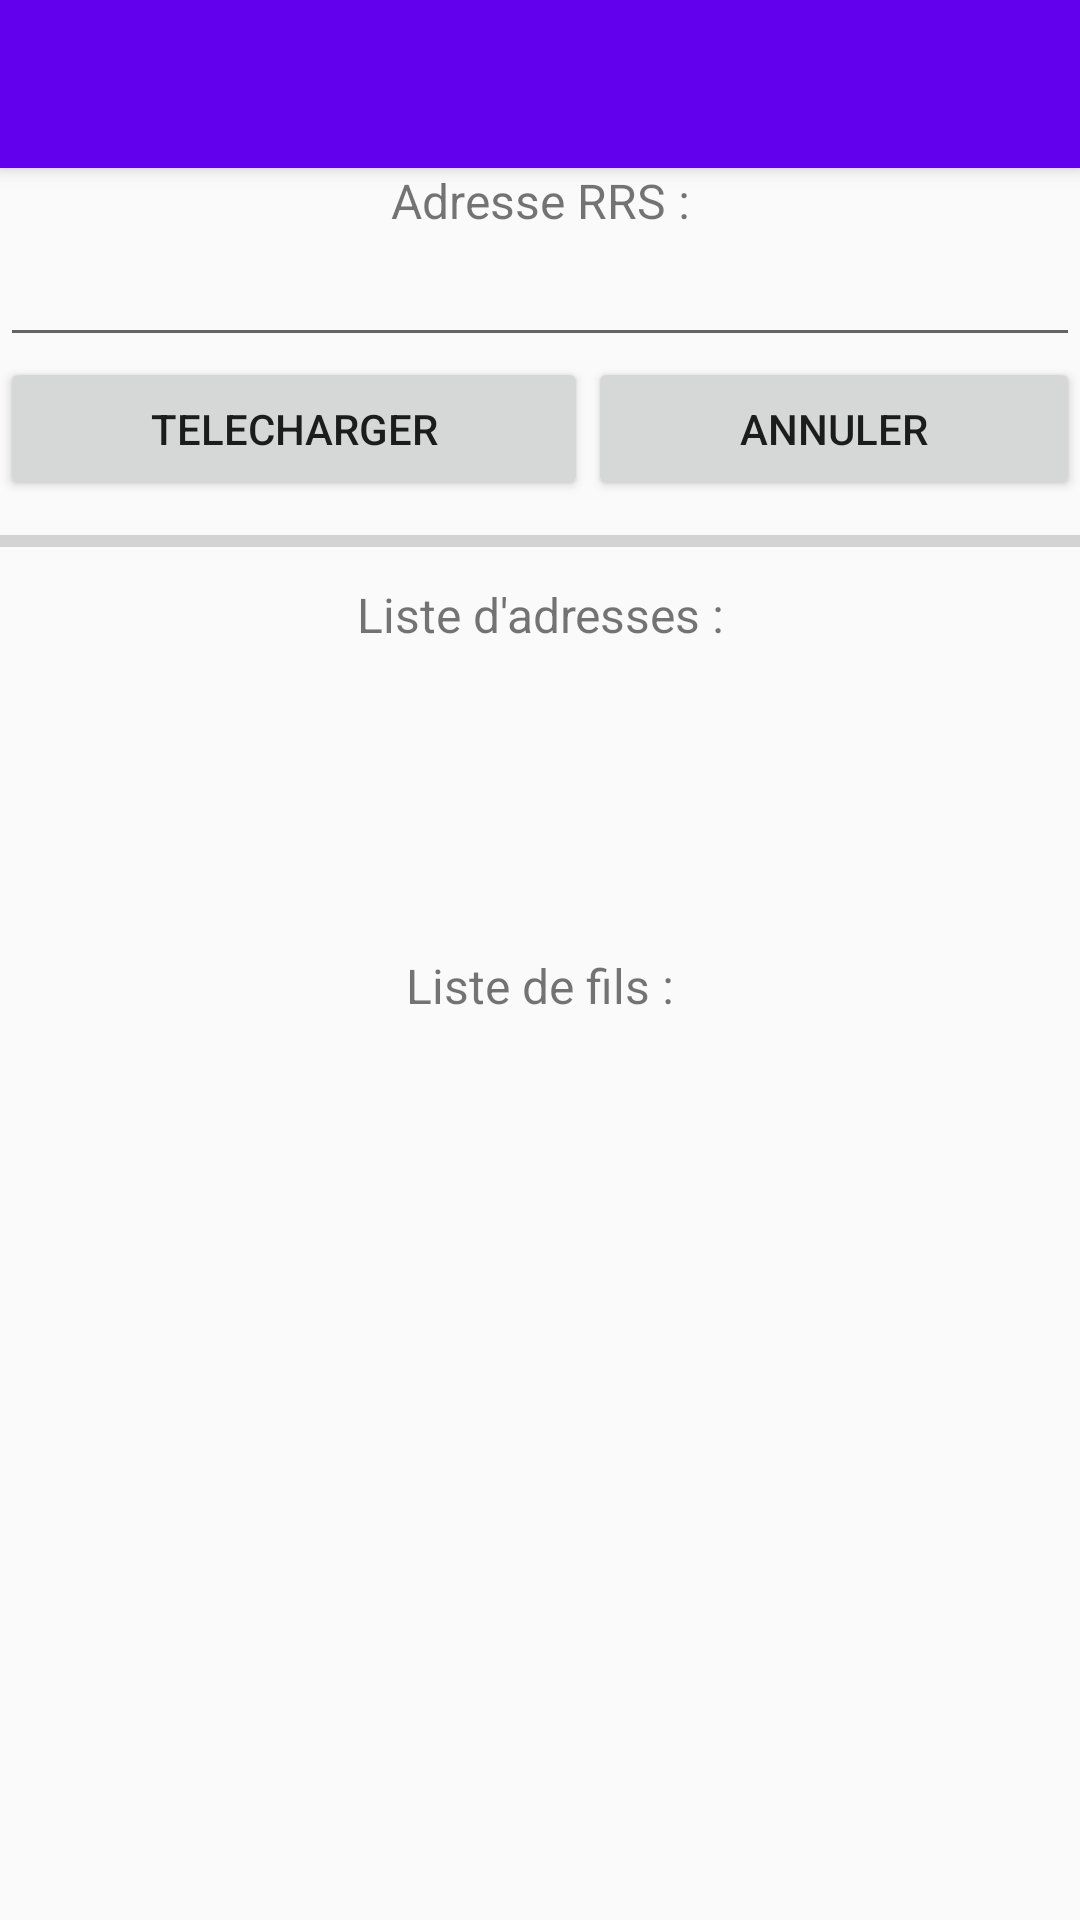

Produce the Android XML layout that renders to this screen, including the resource entries it uses.
<!-- AndroidManifest.xml: application theme AppTheme -->
<!-- res/layout/activity_main.xml -->
<?xml version="1.0" encoding="utf-8"?>

<LinearLayout xmlns:android="http://schemas.android.com/apk/res/android"
    xmlns:app="http://schemas.android.com/apk/res-auto"
    xmlns:tools="http://schemas.android.com/tools"
    android:layout_width="match_parent"
    android:layout_height="match_parent"
    android:focusableInTouchMode="true"
    android:orientation="vertical"
    tools:context=".MainActivity">

    <android.support.v7.widget.Toolbar
        android:id="@+id/toolbar"
        android:layout_alignParentStart="true"
        android:layout_alignParentLeft="true"
        android:layout_alignParentTop="true"
        android:layout_width="match_parent"
        android:layout_height="?attr/actionBarSize"
        android:background="@color/colorPrimary"
        android:elevation="4dp"
        android:theme="@style/AppTheme.ActionBar"
        app:popupTheme="@style/ThemeOverlay.AppCompat.Light" />

    <LinearLayout
        android:layout_width="match_parent"
        android:layout_height="wrap_content"
        android:gravity="center"
        android:orientation="vertical">

        <TextView
            android:id="@+id/textView"
            android:layout_width="match_parent"
            android:layout_height="wrap_content"
            android:layout_weight="0"
            android:gravity="center"
            android:text="Adresse RRS :"
            android:textSize="16sp" />

        <EditText
            android:id="@+id/eT_address"
            android:layout_width="match_parent"
            android:layout_height="wrap_content"
            android:layout_weight="0"
            android:ems="10"
            android:inputType="textPersonName" />

        <LinearLayout
            android:layout_width="match_parent"
            android:layout_height="match_parent"
            android:layout_weight="1"
            android:orientation="horizontal">

            <Button
                android:id="@+id/b_download"
                android:layout_width="wrap_content"
                android:layout_height="wrap_content"
                android:layout_weight="0.5"
                android:onClick="download"
                android:text="Telecharger" />

            <Button
                android:id="@+id/b_cancel"
                android:layout_width="wrap_content"
                android:layout_height="wrap_content"
                android:layout_weight="0.5"
                android:onClick="cancel"
                android:text="Annuler" />
        </LinearLayout>

        <ProgressBar
            android:id="@+id/progressBar"
            style="?android:attr/progressBarStyleHorizontal"
            android:layout_width="match_parent"
            android:layout_height="27dp"
            android:layout_weight="1"
            android:max="100" />

    </LinearLayout>

    <LinearLayout
        android:layout_width="match_parent"
        android:layout_height="wrap_content"
        android:orientation="vertical">

        <TextView
            android:layout_width="match_parent"
            android:layout_height="wrap_content"
            android:gravity="center"
            android:text="Liste d'adresses :"
            android:textSize="16sp" />

        <android.support.v7.widget.RecyclerView
            android:id="@+id/recyclage1"
            android:layout_width="match_parent"
            android:layout_height="102dp" />

    </LinearLayout>

    <LinearLayout
        android:layout_width="match_parent"
        android:layout_height="112dp"
        android:orientation="vertical">

        <TextView
            android:layout_width="match_parent"
            android:layout_height="wrap_content"
            android:gravity="center"
            android:text="Liste de fils :"
            android:textSize="16sp" />

        <android.support.v7.widget.RecyclerView
            android:id="@+id/recyclage2"
            android:layout_width="match_parent"
            android:layout_height="match_parent" />

    </LinearLayout>

</LinearLayout>
<!-- resources referenced by this layout -->
<resources>
  <style name="AppTheme.ActionBar" parent="ThemeOverlay.AppCompat.ActionBar">
          <item name="android:textColorPrimary">@android:color/white</item>
          <item name="android:textColorSecondary">@android:color/white</item>
          <item name="actionMenuTextColor">@android:color/white</item>
      </style>
  <style name="AppTheme" parent="Theme.AppCompat.Light.NoActionBar">
          
          <item name="colorPrimary">@color/colorPrimary</item>
          <item name="colorPrimaryDark">@color/colorPrimaryDark</item>
          <item name="colorAccent">@color/colorAccent</item>
      </style>
  <!-- not gathered from this repository: default colours our renderer supplied (Android Studio template values) -->
  <color name="colorPrimary">#FF6200EE</color>
  <color name="colorPrimaryDark">#FF3700B3</color>
  <color name="colorAccent">#FF03DAC5</color>
</resources>
